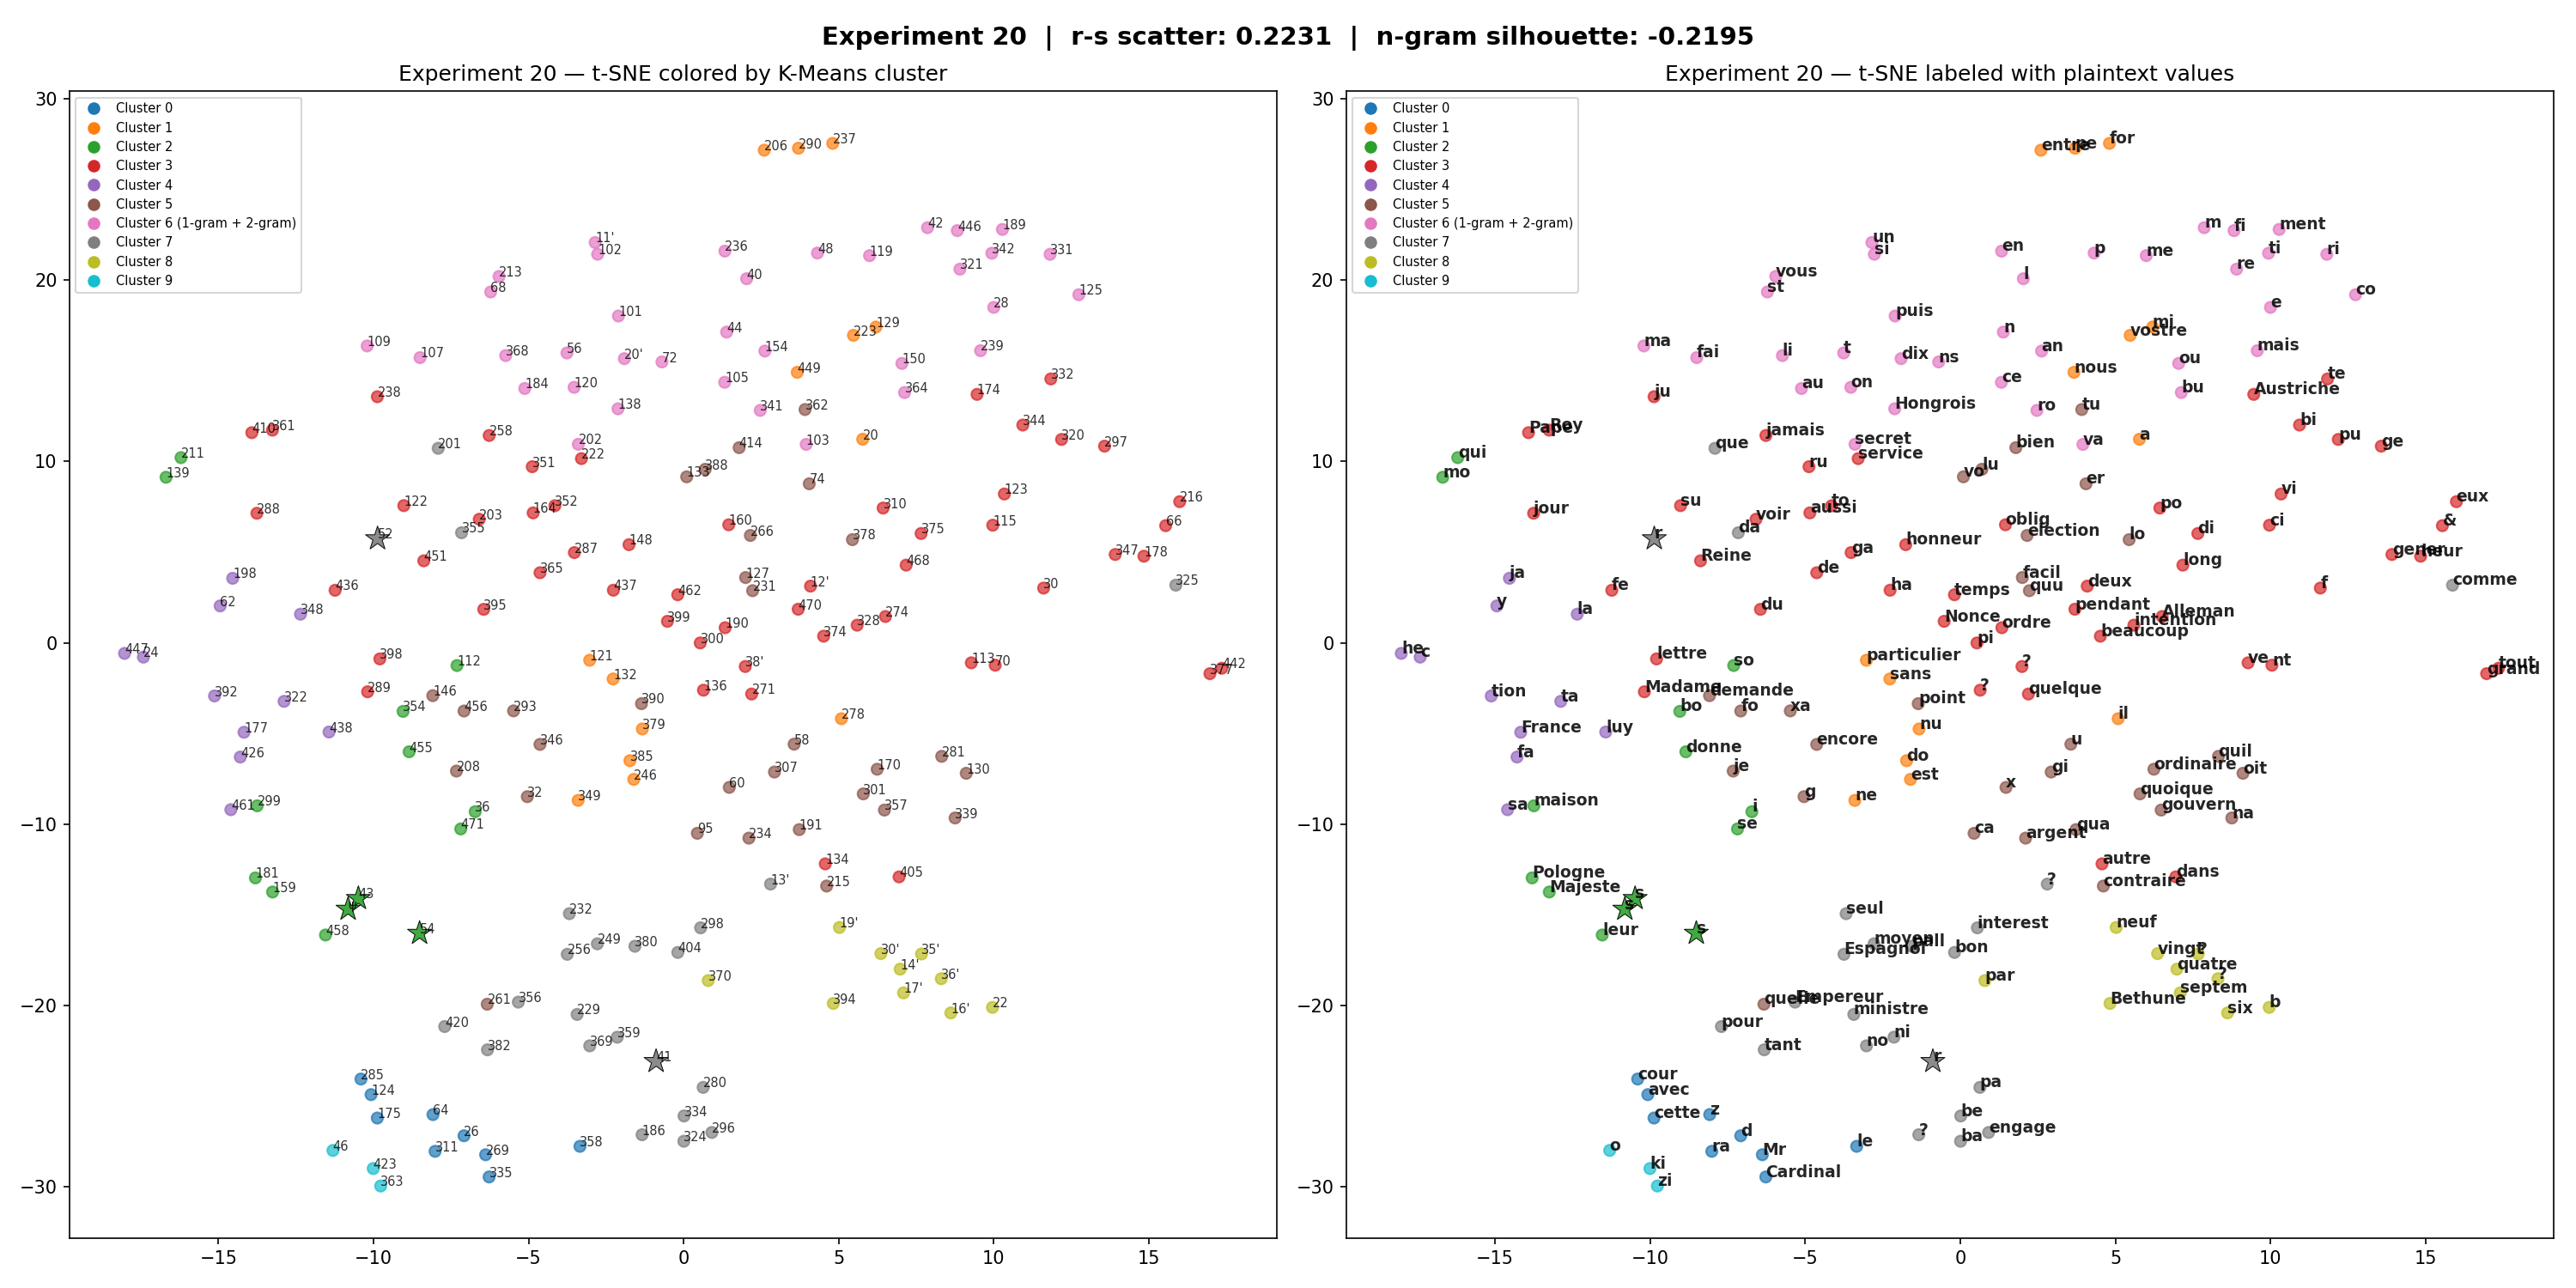

The data file committed next to this chart (first rows):
token, cluster, plaintext, freq, pt_len
101, 6, puis, 3, 4.0
102, 6, si, 8, 2.0
103, 6, va, 2, 2.0
105, 6, ce, 29, 2.0
107, 6, fai, 15, 3.0
109, 6, ma, 7, 2.0
11', 6, un, 12, 2.0
112, 2, so, 10, 2.0
113, 3, ve, 21, 2.0
115, 3, ci, 6, 2.0
119, 6, me, 15, 2.0
12', 3, deux, 2, 4.0
120, 6, on, 2, 2.0
121, 1, particulier, 3, 11.0
122, 3, su, 6, 2.0
123, 3, vi, 6, 2.0
124, 0, avec, 8, 4.0
125, 6, co, 22, 2.0
127, 5, facil, 1, 5.0
129, 1, mi, 16, 2.0
13', 7, ?, 1, 
130, 5, oit, 12, 3.0
132, 1, sans, 3, 4.0
133, 5, vo, 7, 2.0
134, 3, autre, 1, 5.0
136, 3, ?, 1, 
138, 6, Hongrois, 1, 8.0
139, 2, mo, 11, 2.0
14', 8, quatre, 1, 6.0
146, 5, demande, 1, 7.0
148, 3, honneur, 1, 7.0
150, 6, ou, 2, 2.0
154, 6, an, 2, 2.0
159, 2, Majeste, 5, 7.0
16', 8, six, 2, 3.0
160, 3, oblig, 1, 5.0
164, 3, aussi, 1, 5.0
17', 8, septem, 1, 6.0
170, 5, ordinaire, 1, 9.0
174, 3, Austriche, 1, 9.0
175, 0, cette, 3, 5.0
177, 4, France, 8, 6.0
178, 3, heur, 1, 4.0
181, 2, Pologne, 10, 7.0
184, 6, au, 12, 2.0
186, 7, ?, 3, 
189, 6, ment, 12, 4.0
19', 8, neuf, 1, 4.0
190, 3, ordre, 1, 5.0
191, 5, qua, 1, 3.0
198, 4, ja, 10, 2.0
20, 1, a, 66, 1.0
20', 6, dix, 1, 3.0
201, 7, que, 20, 3.0
202, 6, secret, 1, 6.0
203, 3, voir, 1, 4.0
206, 1, entre, 2, 5.0
208, 5, je, 10, 2.0
211, 2, qui, 6, 3.0
213, 6, vous, 11, 4.0
... 143 more rows
